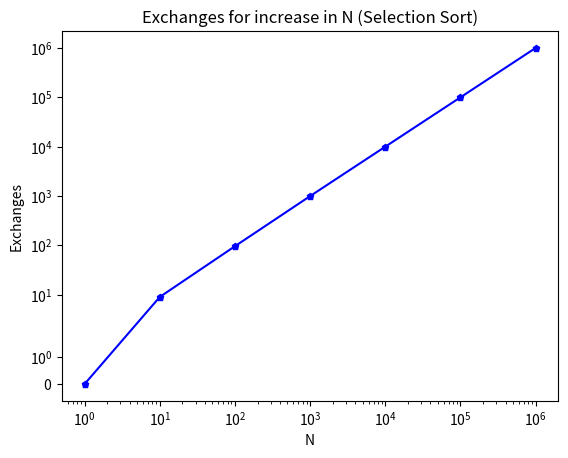
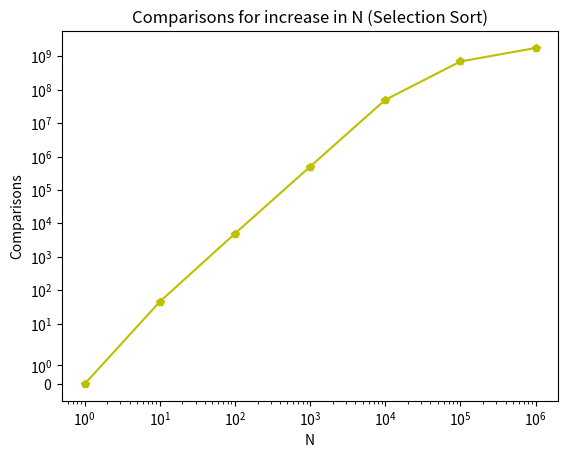

Recreate these plots in Python, in order.
import matplotlib
import matplotlib.pyplot as plt
import numpy as np


#compY = [0, 27, 574, 11172, 181820, 6241419, 512901715]  #quick sort
#exchY = [0, 22, 321, 6803, 120094, 5672294, 508136871]
#compY = [1,10,100,1000,10000,100000,1000000]
#exchY = [1,10,100,1000,10000,100000,1000000]

#compY = [0,45,4950,499500,4999500,]
#exchY = [0]

compY = [0, 45,4950, 499500, 49995000, 704982704, 1783293664]
exchY = [0, 9, 96, 995, 9980, 99891, 998977]
countX = [1,10,100,1000,10000,100000,1000000]






plt.figure(1)
plt.title("Exchanges for increase in N (Selection Sort)")
plt.xlabel("N")
plt.xscale('log')

plt.ylabel("Exchanges")
plt.yscale('symlog')

plt.plot(countX, exchY, 'bp-', markersize=5, label='Exchanges')
plt.figure(2)
plt.xlabel("N")

plt.xscale('log')

plt.ylabel("Comparisons")
plt.yscale("symlog")
plt.title("Comparisons for increase in N (Selection Sort)")
plt.plot(countX, compY, 'yp-', markersize=6, label='Comparisons')

plt.show()


"""

plt.figure(1)
y_pos = np.arange(len(countX))
plt.bar(y_pos, exchY, align='center', alpha= 0.5)
plt.xticks(y_pos, countX)
plt.xscale('log')
plt.yscale('log')
plt.ylabel("comparisons")
plt.title("Comparisons in Quick Sort")


plt.figure(2)
y_pos = np.arange(len(countX))
plt.bar(y_pos, compY, align='center', alpha= 0.5)
plt.xticks(y_pos, countX)
plt.xscale('log')
plt.yscale('log')
#plt.yscale('log')
plt.ylabel("comparisons")
plt.title("Comparisons in Quick Sort")
plt.show()
"""
